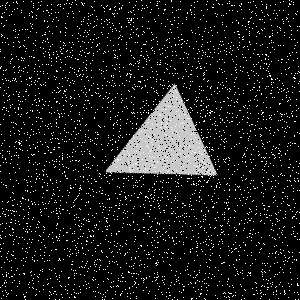

The table this chart was drawn from, first rows:
Type, X, Y
Salt, 118, 44
Salt, 6, 9
Salt, 221, 69
Salt, 66, 51
Salt, 268, 166
Salt, 194, 216
Salt, 1, 16
Salt, 140, 138
Salt, 3, 162
Salt, 86, 241
Salt, 200, 19
Salt, 213, 168
Salt, 52, 238
Salt, 294, 48
Salt, 18, 72
Salt, 262, 143
Salt, 83, 92
Salt, 107, 24
Salt, 121, 94
Salt, 296, 218
Salt, 238, 210
Salt, 171, 270
Salt, 14, 9
Salt, 6, 80
Salt, 69, 256
Salt, 272, 87
Salt, 187, 178
Salt, 86, 244
Salt, 68, 195
Salt, 280, 282
Salt, 44, 255
Salt, 63, 70
Salt, 7, 253
Salt, 150, 258
Salt, 211, 155
Salt, 293, 2
Salt, 158, 289
Salt, 266, 172
Salt, 105, 207
Salt, 163, 239
Salt, 228, 164
Salt, 12, 192
Salt, 109, 263
Salt, 79, 68
Salt, 70, 254
Salt, 199, 153
Salt, 162, 275
Salt, 78, 293
Salt, 72, 42
Salt, 278, 212
Salt, 2, 5
Salt, 236, 229
Salt, 187, 118
Salt, 120, 159
Salt, 103, 106
Salt, 293, 18
Salt, 222, 59
Salt, 178, 183
Salt, 257, 293
Salt, 252, 11
... 8,940 more rows
